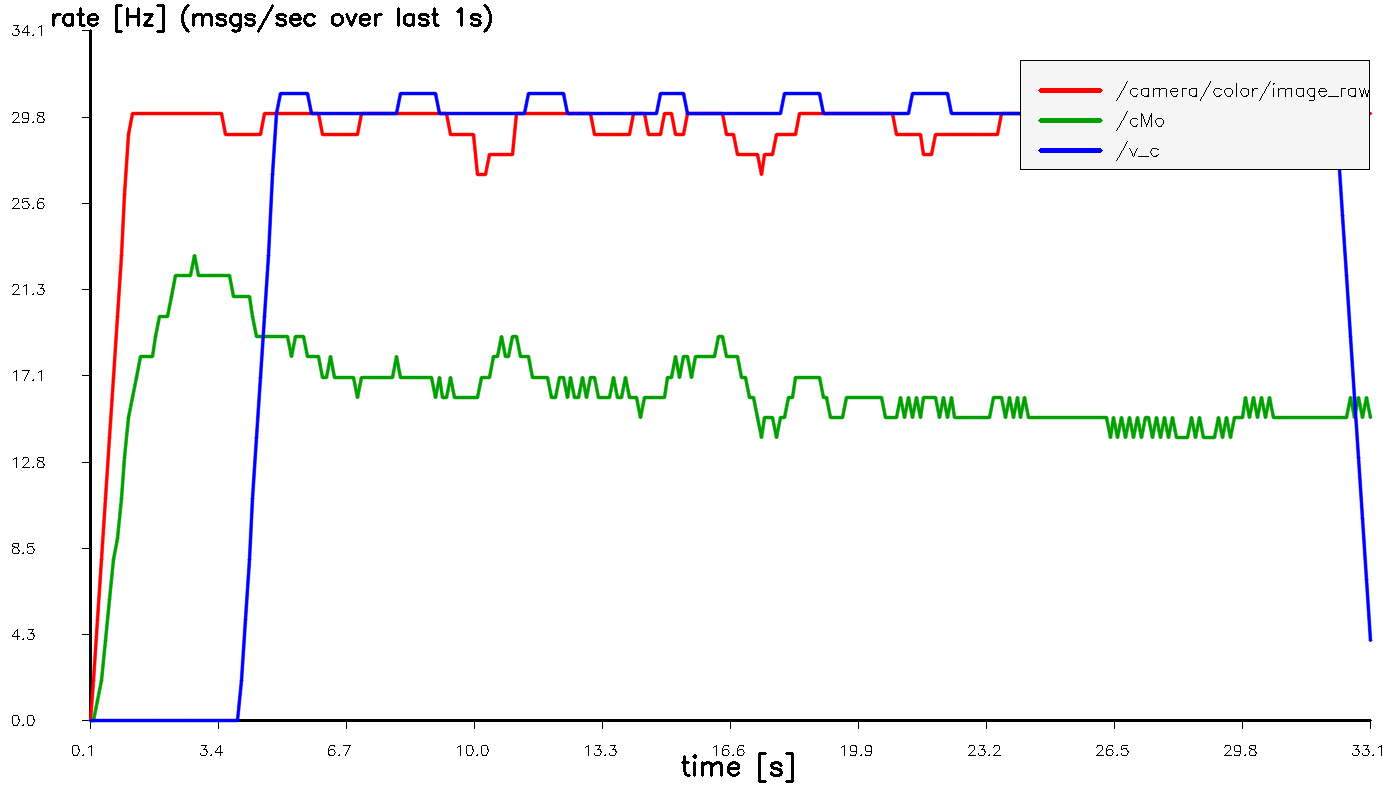

Data behind this chart, as committed beside it:
t_sec, hz_image_raw, hz_cMo, hz_v_c
0.1046, 0.000000, 0.000000, 0.000000
0.2046, 2, 0.000000, 0.000000
0.3045, 5, 1, 0.000000
0.4045, 8, 2, 0.000000
0.5046, 11, 4, 0.000000
0.6046, 14, 6, 0.000000
0.7045, 17, 8, 0.000000
0.8046, 20, 9, 0.000000
0.9046, 23, 11, 0.000000
1.005, 26, 13, 0.000000
1.105, 29, 15, 0.000000
1.205, 30, 16, 0.000000
1.305, 30, 17, 0.000000
1.405, 30, 18, 0.000000
1.505, 30, 18, 0.000000
1.605, 30, 18, 0.000000
1.705, 30, 18, 0.000000
1.805, 30, 19, 0.000000
1.905, 30, 20, 0.000000
2.005, 30, 20, 0.000000
2.105, 30, 20, 0.000000
2.205, 30, 21, 0.000000
2.305, 30, 22, 0.000000
2.405, 30, 22, 0.000000
2.505, 30, 22, 0.000000
2.605, 30, 22, 0.000000
2.705, 30, 22, 0.000000
2.805, 30, 23, 0.000000
2.905, 30, 22, 0.000000
3.005, 30, 22, 0.000000
3.105, 30, 22, 0.000000
3.205, 30, 22, 0.000000
3.305, 30, 22, 0.000000
3.405, 30, 22, 0.000000
3.505, 30, 22, 0.000000
3.605, 29, 22, 0.000000
3.705, 29, 22, 0.000000
3.805, 29, 21, 0.000000
3.905, 29, 21, 0.000000
4.005, 29, 21, 2
4.105, 29, 21, 5
4.205, 29, 21, 8
4.305, 29, 20, 11
4.405, 29, 19, 14
4.505, 29, 19, 17
4.605, 30, 19, 20
4.705, 30, 19, 23
4.805, 30, 19, 27
4.905, 30, 19, 30
5.005, 30, 19, 31
5.105, 30, 19, 31
5.205, 30, 19, 31
5.305, 30, 18, 31
5.405, 30, 19, 31
5.505, 30, 19, 31
5.605, 30, 19, 31
5.705, 30, 18, 31
5.805, 30, 18, 30
5.905, 30, 18, 30
6.005, 30, 18, 30
... 271 more rows
